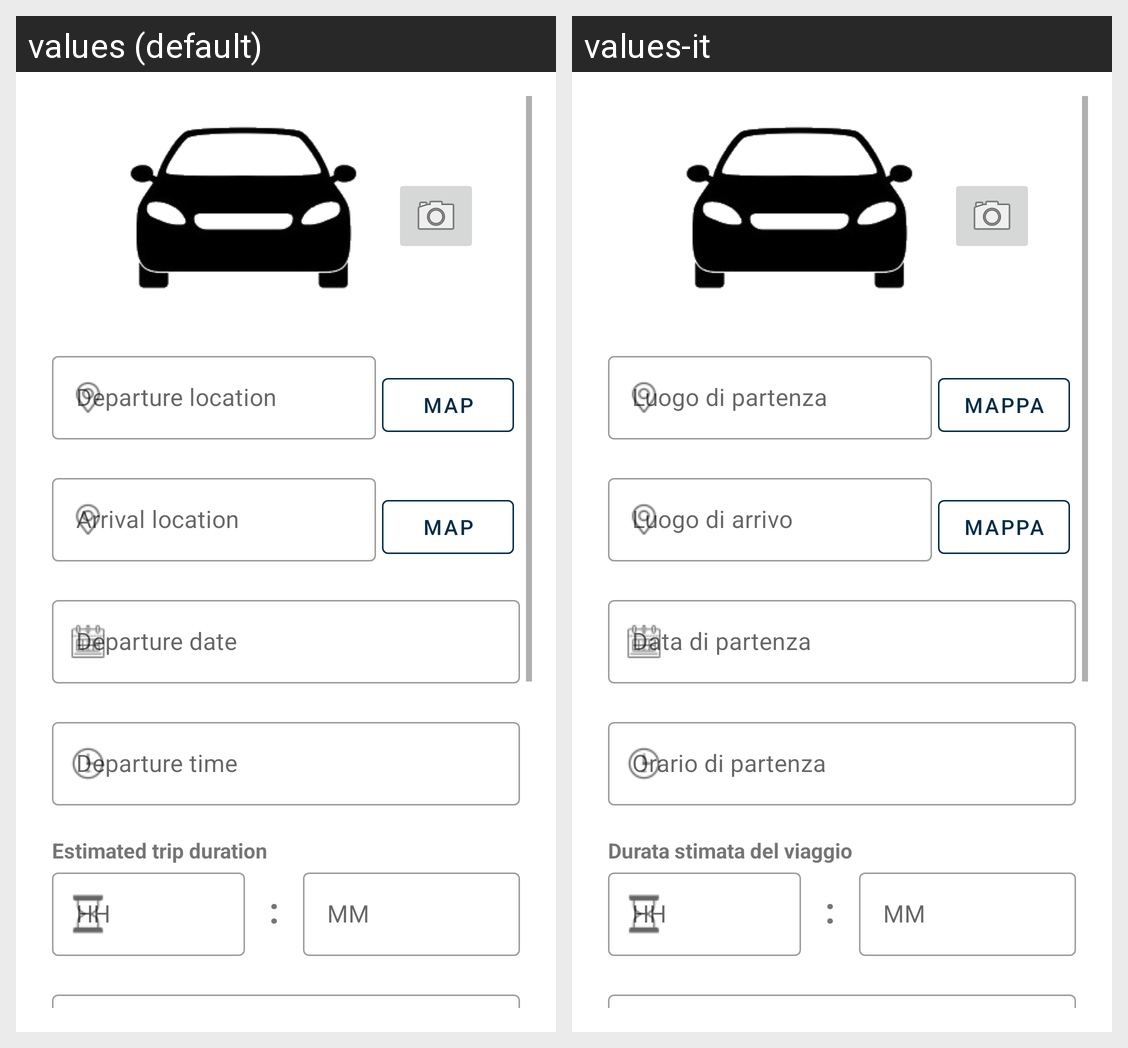

Strings drawn on this Android screen and how each of the app's shown locales translates them:
Android screen res/layout/fragment_trip_edit.xml rendered under 2 locales, left to right: values (default), values-it. Device: Nexus 5 (rendered at 1080×1920; each locale shown at half size, 540×960, under a caption strip naming it); theme Theme.CarPooling.
Strings drawn on this screen, with the default value and each locale's value (text and hints the layout hard-codes, and strings that could not be matched under every locale, appear in the picture but are not listed):

departure_location
  values: Departure location
  values-it: Luogo di partenza

map
  values: MAP
  values-it: MAPPA

arrival_location
  values: Arrival location
  values-it: Luogo di arrivo

departure_date
  values: Departure date
  values-it: Data di partenza

departure_time
  values: Departure time
  values-it: Orario di partenza

estimated_trip_duration
  values: Estimated trip duration
  values-it: Durata stimata del viaggio

colon
  values: :
  values-it: :  [not translated; the default value is used]

mm
  values: MM
  values-it: MM
